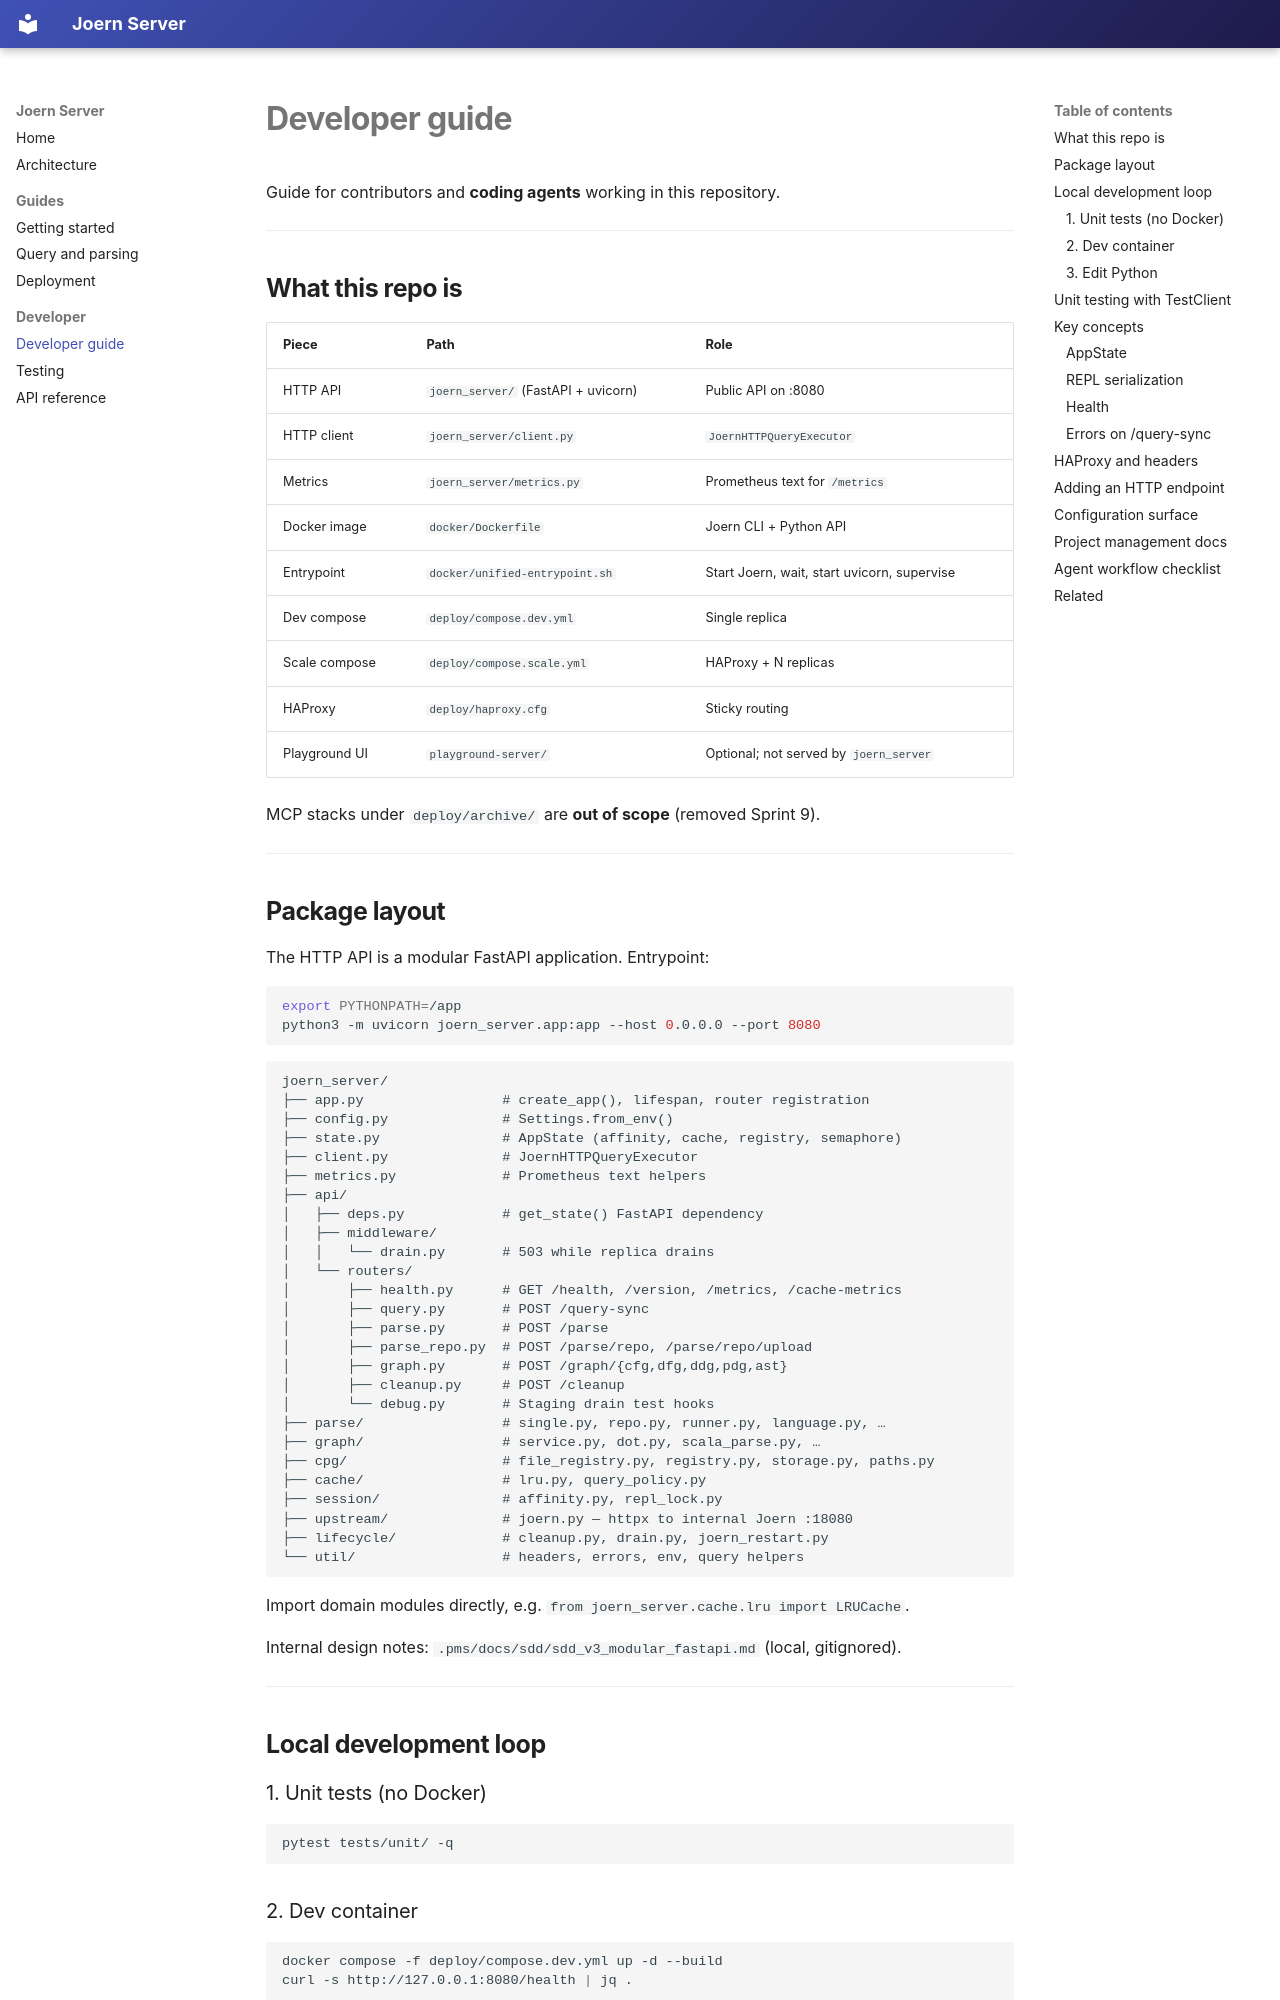

repository: nmd2k/joern-server · page: developer_guide/index.html · generator: mkdocs

# Developer guide

Guide for contributors and **coding agents** working in this repository.

---

## What this repo is

| Piece | Path | Role |
|-------|------|------|
| HTTP API | `joern_server/` (FastAPI + uvicorn) | Public API on :8080 |
| HTTP client | `joern_server/client.py` | `JoernHTTPQueryExecutor` |
| Metrics | `joern_server/metrics.py` | Prometheus text for `/metrics` |
| Docker image | `docker/Dockerfile` | Joern CLI + Python API |
| Entrypoint | `docker/unified-entrypoint.sh` | Start Joern, wait, start uvicorn, supervise |
| Dev compose | `deploy/compose.dev.yml` | Single replica |
| Scale compose | `deploy/compose.scale.yml` | HAProxy + N replicas |
| HAProxy | `deploy/haproxy.cfg` | Sticky routing |
| Playground UI | `playground-server/` | Optional; not served by `joern_server` |

MCP stacks under `deploy/archive/` are **out of scope** (removed Sprint 9).

---
